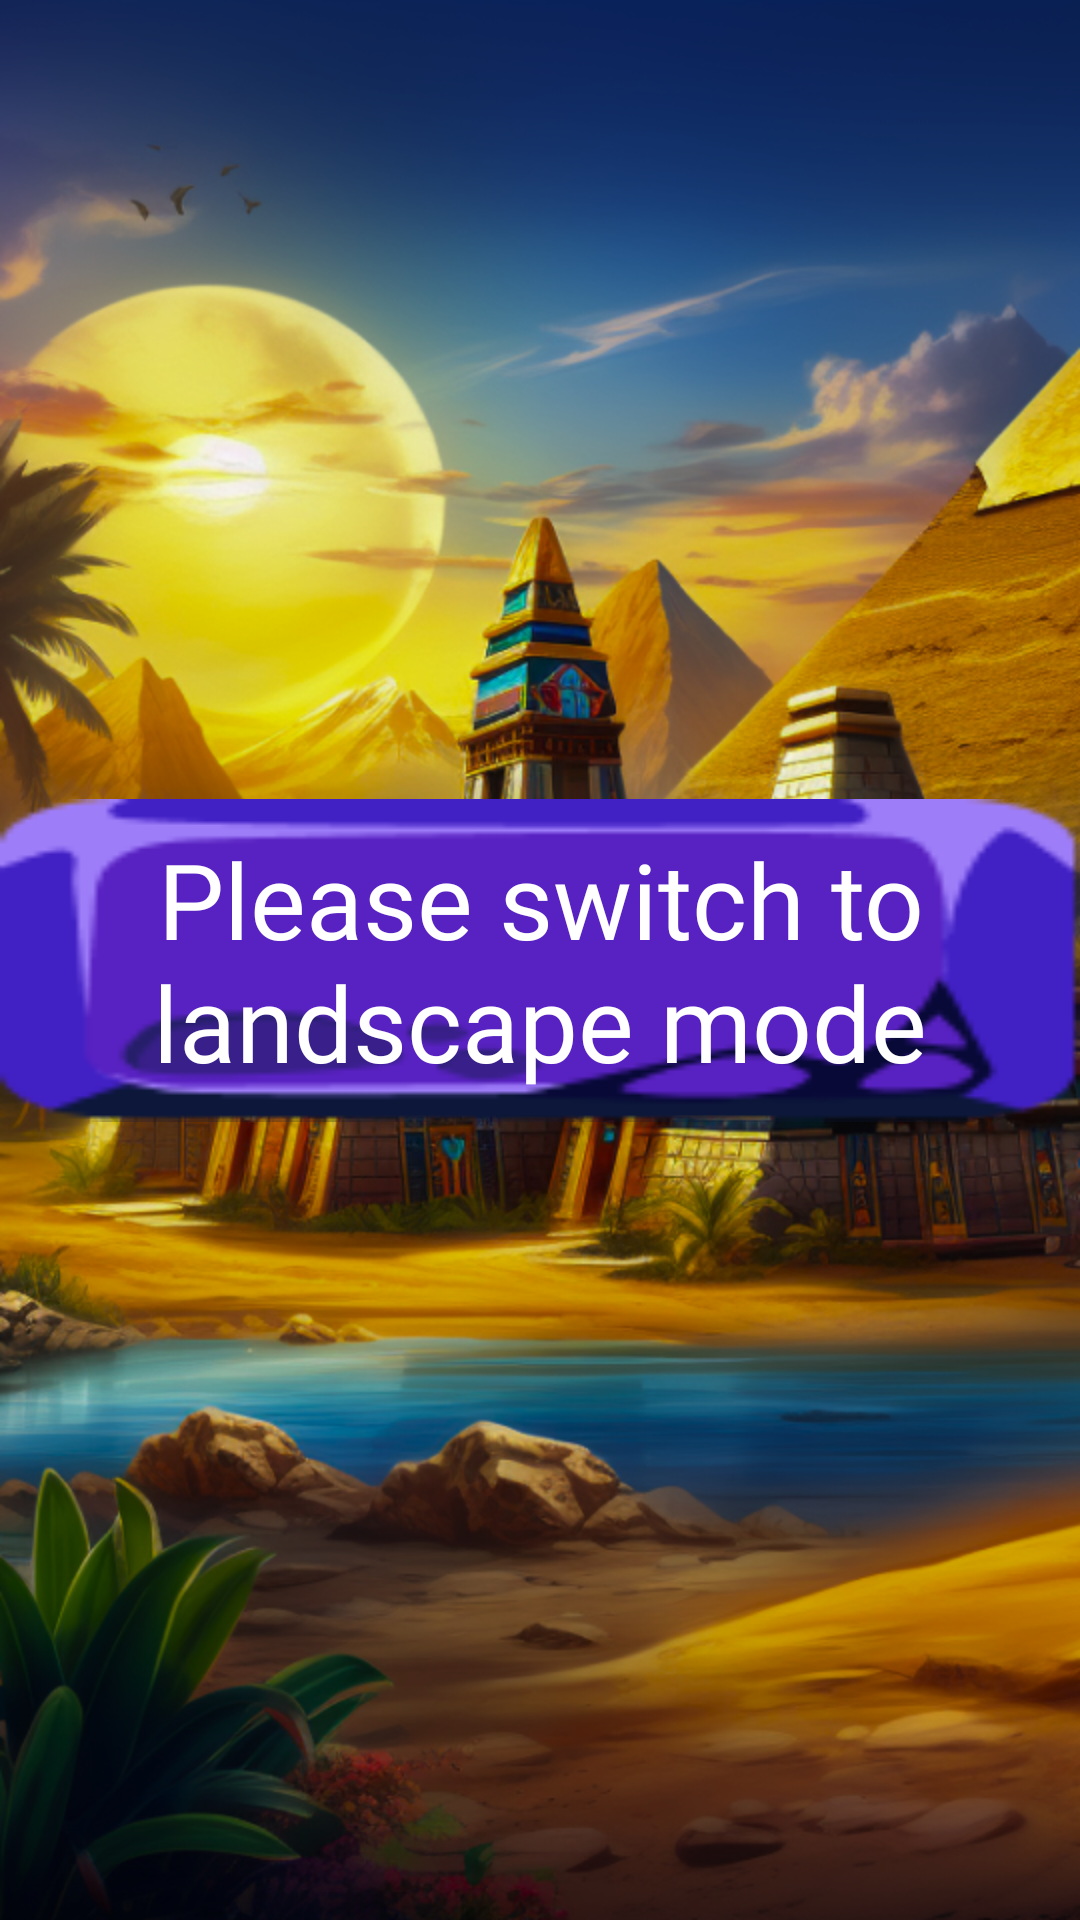

Write the Android layout XML for this screen, with the resource values it uses.
<!-- AndroidManifest.xml: application theme Theme.PyramideLuck -->
<!-- res/layout/fragment_game_fife.xml -->
<?xml version="1.0" encoding="utf-8"?>
<androidx.constraintlayout.widget.ConstraintLayout xmlns:android="http://schemas.android.com/apk/res/android"
    xmlns:app="http://schemas.android.com/apk/res-auto"
    xmlns:tools="http://schemas.android.com/tools"
    android:layout_width="match_parent"
    android:layout_height="match_parent"
    android:background="@drawable/background"
    tools:context=".ui.main.scene.games.GameFifeFragment">

    <TextView
        android:id="@+id/text_landscape"
        android:layout_width="wrap_content"
        android:layout_height="wrap_content"
        android:background="@drawable/text_background_three_game"
        android:fontFamily="@font/alumni_sans_inline_one"
        android:padding="@dimen/dp10"
        android:text="@string/title_landscape"
        android:textAlignment="center"
        android:textColor="@color/white"
        android:textSize="@dimen/size_textDescription"
        app:layout_constraintBottom_toBottomOf="parent"
        app:layout_constraintEnd_toEndOf="parent"
        app:layout_constraintStart_toStartOf="parent"
        app:layout_constraintTop_toTopOf="parent" />

</androidx.constraintlayout.widget.ConstraintLayout>
<!-- resources referenced by this layout -->
<resources>
  <color name="white">#FFFFFFFF</color>
  <dimen name="dp10">10dp</dimen>
  <dimen name="size_textDescription">35sp</dimen>
  <!-- drawable background: png bitmap (drawable, 786998 bytes) -->
  <!-- drawable text_background_three_game: png bitmap (drawable, 3734 bytes) -->
  <string name="title_landscape">Please switch to landscape mode</string>
  <style name="Theme.PyramideLuck" parent="Theme.MaterialComponents.DayNight.NoActionBar">
          
          <item name="colorPrimary">@color/purple_500</item>
          <item name="colorPrimaryVariant">@color/purple_700</item>
          <item name="colorOnPrimary">@color/white</item>
          
          <item name="colorSecondary">@color/teal_200</item>
          <item name="colorSecondaryVariant">@color/teal_700</item>
          <item name="colorOnSecondary">@color/black</item>
          
          <item name="android:statusBarColor">?attr/colorPrimaryVariant</item>
          
          <item name="android:windowNoTitle">true</item>
          <item name="android:windowFullscreen">true</item>
      </style>
  <color name="purple_500">#FF6200EE</color>
  <color name="purple_700">#FF3700B3</color>
  <color name="teal_200">#FF03DAC5</color>
  <color name="teal_700">#FF018786</color>
  <color name="black">#FF000000</color>
</resources>
